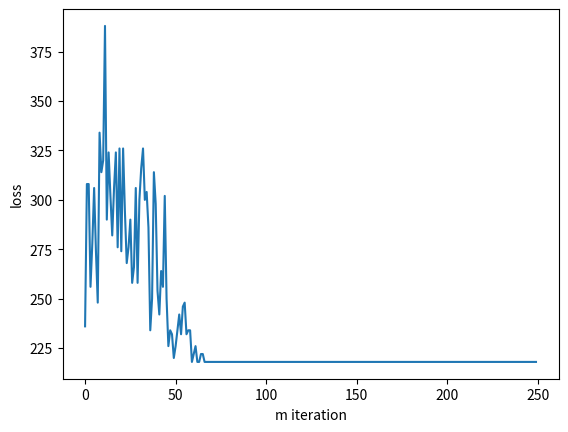

Generate this figure with matplotlib:
import numpy as np
from matplotlib import pyplot as plt

#quadratic assignment problem
distance_matrix=np.array([[0,1,2,3,1,2,3,4],[1,0,1,2,2,1,2,3],[2,1,0,1,3,2,1,2],
                      [3,2,1,0,4,3,2,1],[1,2,3,4,0,1,2,3],[2,1,2,3,1,0,1,2],
                      [3,2,1,2,2,1,0,1],[4,3,2,1,3,2,1,0]])
flow_matrix=np.array([[0,5,2,4,1,0,0,6],[5,0,3,0,2,2,2,0],[2,3,0,0,0,0,0,5],
                      [4,0,0,0,5,2,2,10],[1,2,0,5,0,10,0,0],[0,2,0,2,10,0,5,1],
                      [0,2,0,2,0,5,0,10],[6,0,5,10,0,1,10,0]])

#cost function
def cost_function(distance,flow_matrix):
    cost=(distance*flow_matrix).sum()
    return cost


#dict btw  index and department name
convert={"A":0,
         "B":1,
         "C":2,
         "D":3,
         "E":4,
         "F":5,
         "G":6,
         "H":7}
#transform list of depeartment into distance matrix
def solution_function(solution):
    index_list=[]
    for each_letter in solution:
        index_list.append(convert[each_letter])
    new_solution= np.copy(distance_matrix)
    new_solution=new_solution[index_list,:]
    new_solution=new_solution[:,index_list]
    return new_solution

#calculate probability of accepting the bad move
def prob_function(a,b,current_temp):
    p=1/np.exp((a-b)/current_temp)
    return p

#move operator : generate new solution
def move(a):
    index_one=np.random.randint(0,len(a))
    index_two=np.random.randint(0,len(a))
    
    while index_one==index_two:
        index_two=np.random.randint(0,len(a))
    new_solution=np.copy(a)
    new_solution[index_one]=a[index_two]
    new_solution[index_two]=a[index_one]
    return new_solution


#hyper-parameter
temp=1500
M=250
N=20
alpha=0.9



############################start###########################################
loss_list=[]
temp_list=[]
solution_list=[]
#create initial solution
current_solution=np.array(["A","B","C","D","E","F","G","H"])
current_distance=solution_function(current_solution)
current_obj=cost_function(current_distance,flow_matrix)



for m in range(M):
    print(m," out of ",M)
    
    for n in range(N):
        #generate new solution
        new_solution=move(current_solution)
        new_distance=solution_function(new_solution)
        new_obj=cost_function(new_distance,flow_matrix)
 

        if new_obj<current_obj:
            #if new solution is better : take it
            current_solution=new_solution
            current_distance=new_distance
            current_obj=new_obj
        else:
            #if not : accept the worse solution with probability of acepting bad move
            rand=np.random.random()
            prob=prob_function(new_obj,current_obj,temp)
            if rand<=prob:
                current_solution=new_solution
                current_distance=new_distance
                current_obj=new_obj
            else:
                current_solution=current_solution
                current_distance=current_distance
                current_obj=current_obj  
    solution_list.append(current_solution)
    loss_list.append(current_obj)    
    #decrease temperature        
    temp=alpha*temp
    temp_list.append(temp)

best_index=np.argmin(loss_list)
optimal_solution=solution_list[best_index]
optimal_lost=loss_list[best_index]
print("best solution : ",optimal_solution)
print("best loss : ",optimal_lost)

#see result
plt.xlabel("m iteration")
plt.ylabel("loss")
plt.plot(np.arange(0,len(loss_list)),loss_list)














